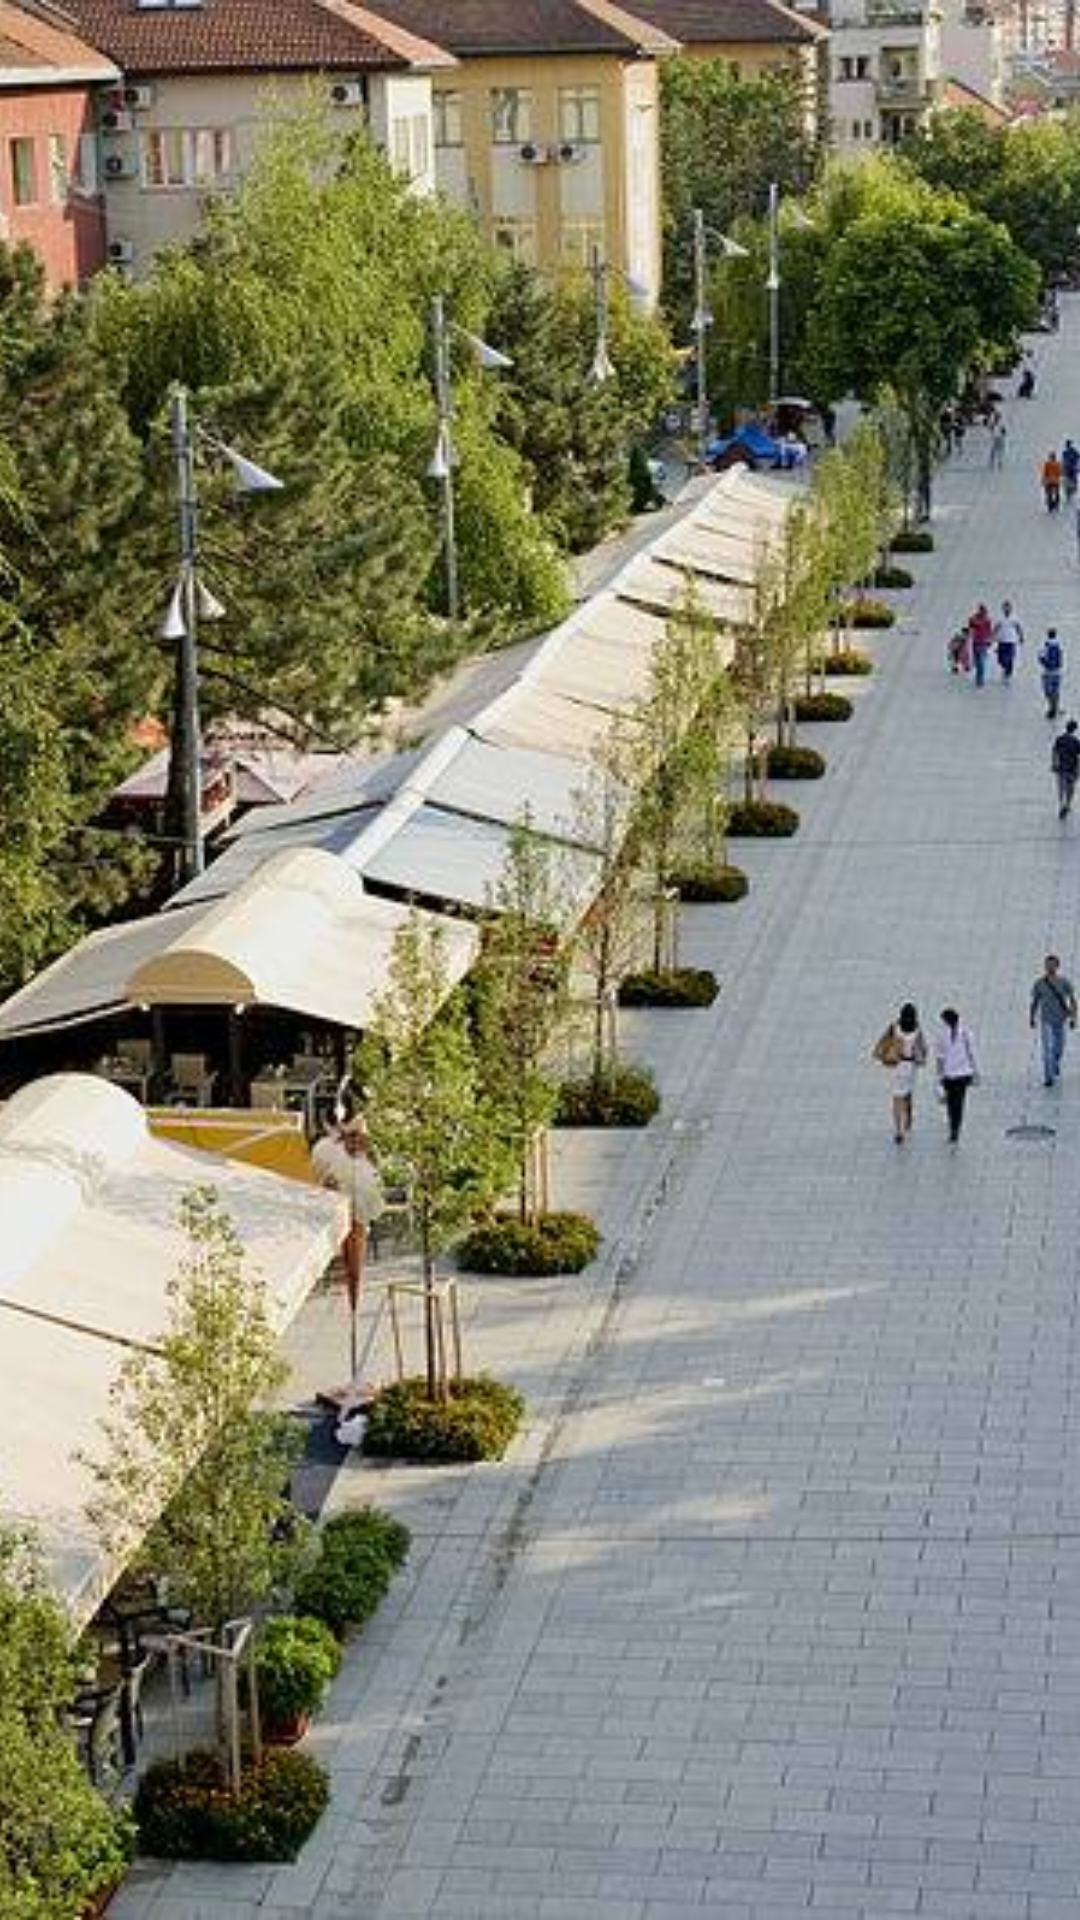

Here is an Android app screen rendered from its layout file. Give the layout XML and the strings, colors and styles it references.
<!-- AndroidManifest.xml: application theme AppTheme -->
<!-- res/layout/navigation_drawer_header.xml -->
<?xml version="1.0" encoding="utf-8"?>
<LinearLayout xmlns:android="http://schemas.android.com/apk/res/android"
    android:layout_width="match_parent"
    android:layout_height="160dp"
    android:background="@color/colorPrimaryDark"
    android:gravity="bottom"
    android:orientation="vertical">

    <ImageView
        android:layout_width="match_parent"
        android:layout_height="match_parent"
        android:scaleType="centerCrop"
        android:src="@drawable/sheshi_nene_teresa" />

</LinearLayout>
<!-- resources referenced by this layout -->
<resources>
  <color name="colorPrimaryDark">#00796B</color>
  <!-- drawable sheshi_nene_teresa: jpg bitmap (drawable-hdpi, 125021 bytes) -->
  <style name="AppTheme" parent="Theme.AppCompat.Light.NoActionBar">
          
          <item name="colorPrimary">@color/colorPrimary</item>
          <item name="colorPrimaryDark">@color/colorPrimaryDark</item>
          <item name="colorAccent">@color/colorAccent</item>
          <item name="actionBarStyle">@style/MiwokAppBarStyle</item>
          <item name="android:windowTranslucentStatus">true</item>
  
      </style>
  <color name="colorPrimary">#009688</color>
  <color name="colorAccent">#00BCD4</color>
  <style name="MiwokAppBarStyle" parent="Widget.AppCompat.Light.ActionBar.Solid.Inverse">
          
          <item name="elevation">0dp</item>
      </style>
</resources>
